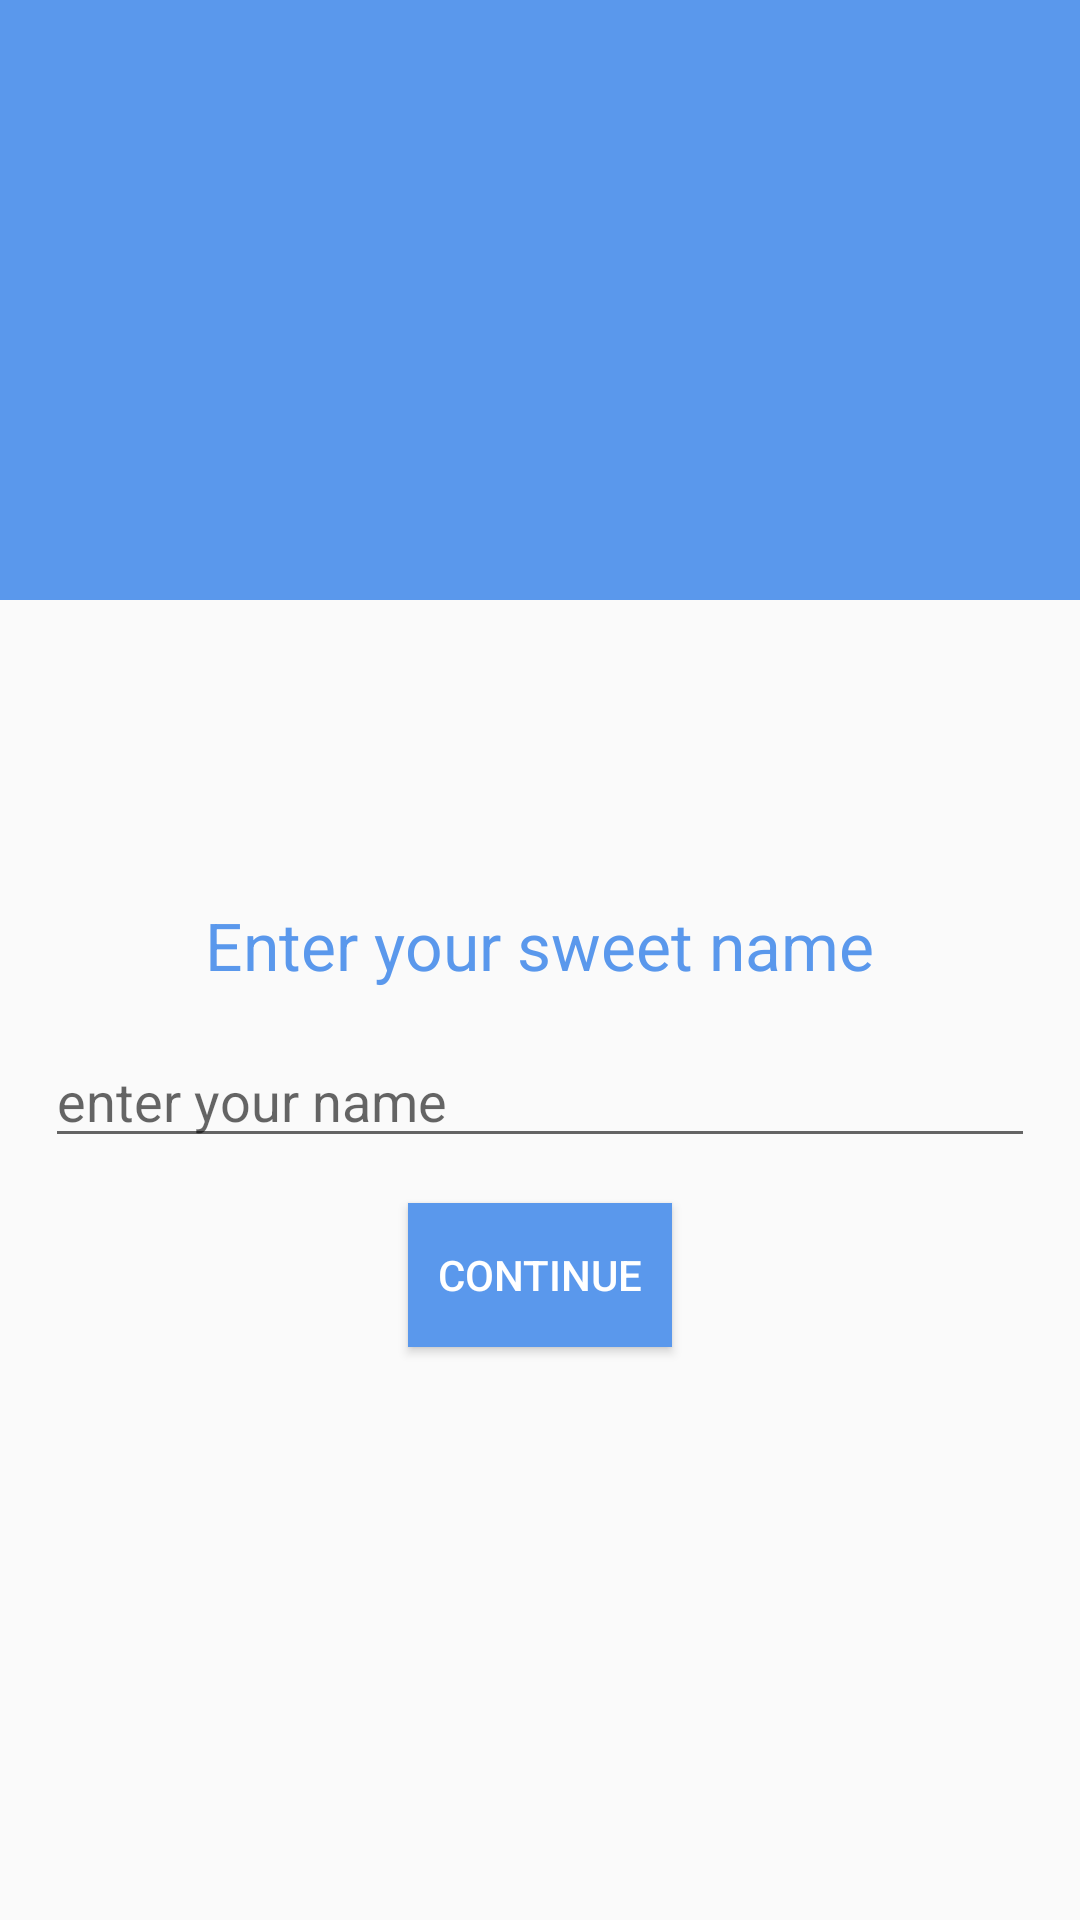

Layout XML and referenced resources for this Android screen:
<!-- AndroidManifest.xml: application theme Theme.MoChat -->
<!-- res/layout/activity_new_user_get_details.xml -->
<?xml version="1.0" encoding="utf-8"?>
<RelativeLayout xmlns:android="http://schemas.android.com/apk/res/android"
    xmlns:app="http://schemas.android.com/apk/res-auto"
    xmlns:tools="http://schemas.android.com/tools"
    android:layout_width="match_parent"
    android:layout_height="match_parent"
    tools:context=".Activities.LoginActivity">

    <RelativeLayout
        android:id="@+id/relativeLayout"
        android:layout_width="match_parent"
        android:layout_height="200dp"
        android:background="@color/appToolbar">

        <ImageView
            android:layout_width="120dp"
            android:layout_height="120dp"
            android:layout_centerHorizontal="true"
            android:layout_centerVertical="true"
            android:background="@drawable/ic_logo" />

    </RelativeLayout>

    <ImageView
        android:id="@+id/imageView"
        android:layout_width="match_parent"
        android:layout_height="120dp"
        android:layout_below="@id/relativeLayout"
        android:layout_marginTop="-50dp"
        android:background="@drawable/waves" />
    <ProgressBar
        android:layout_width="match_parent"
        android:layout_height="wrap_content"
        android:layout_below="@+id/imageView"
        android:visibility="gone"
        android:id="@+id/progressBar"></ProgressBar>

    <TextView
        android:id="@+id/textView"
        android:layout_width="wrap_content"
        android:layout_height="wrap_content"
        android:layout_below="@id/progressBar"
        android:layout_centerHorizontal="true"
        android:layout_marginTop="30dp"
        android:text="Enter your sweet name"
        android:textAppearance="@style/Base.TextAppearance.AppCompat.Large"
        android:textColor="@color/appToolbar" />

    <LinearLayout
        android:id="@+id/linearLayout"
        android:layout_width="match_parent"
        android:layout_height="wrap_content"
        android:layout_below="@id/textView"
        android:orientation="horizontal"
        android:padding="15dp">

        <EditText
            android:id="@+id/username"
            android:layout_width="match_parent"
            android:layout_height="wrap_content"
            android:layout_weight="2"
            android:focusable="true"
            android:hint="enter your name"
            android:maxLength="20" />

    </LinearLayout>

    <Button
        android:layout_width="wrap_content"
        android:layout_height="wrap_content"
        android:text="continue"
        android:id="@+id/buttonContinue"
        android:layout_below="@+id/linearLayout"
        android:layout_centerHorizontal="true"
        android:textColor="#ffffff"
        android:background="@color/appToolbar"></Button>

</RelativeLayout>
<!-- resources referenced by this layout -->
<resources>
  <color name="appToolbar">#5a98ec</color>
  <style name="Theme.MoChat" parent="Theme.AppCompat.Light.NoActionBar">
          
          <item name="colorPrimary">@color/purple_500</item>
          <item name="colorPrimaryVariant">@color/purple_700</item>
          <item name="colorOnPrimary">@color/white</item>
          
          <item name="colorSecondary">@color/teal_200</item>
          <item name="colorSecondaryVariant">@color/teal_700</item>
          <item name="colorOnSecondary">@color/black</item>
          
          <item name="android:statusBarColor" tools:targetApi="l">?attr/colorPrimaryVariant</item>
          
      </style>
  <color name="purple_500">#FF6200EE</color>
  <color name="purple_700">#FF3700B3</color>
  <color name="white">#FFFFFFFF</color>
  <color name="teal_200">#FF03DAC5</color>
  <color name="teal_700">#FF018786</color>
  <color name="black">#FF000000</color>
</resources>
